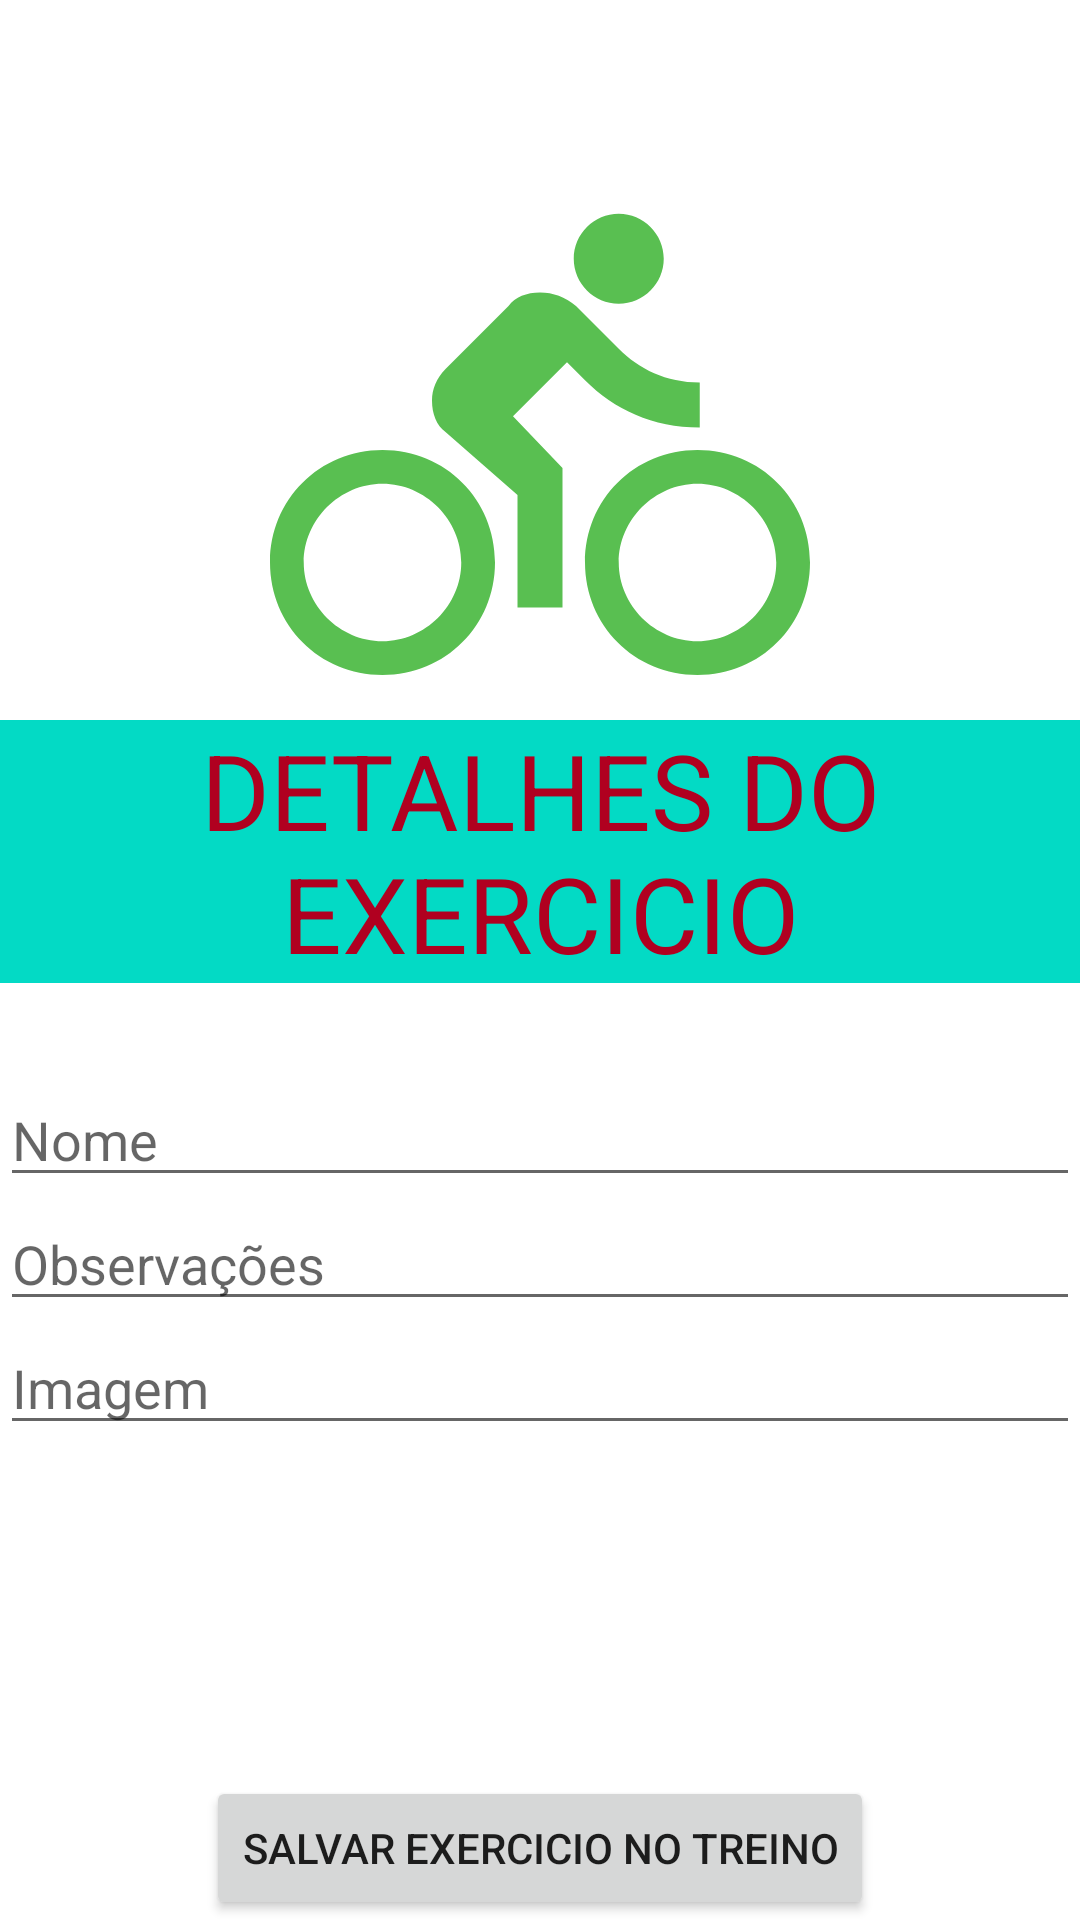

The Android layout XML behind this screen, and the referenced resources:
<!-- AndroidManifest.xml: application theme Theme.Treinos -->
<!-- res/layout/activity_exercicio_cadastro.xml -->
<?xml version="1.0" encoding="utf-8"?>
<androidx.constraintlayout.widget.ConstraintLayout xmlns:android="http://schemas.android.com/apk/res/android"
    xmlns:app="http://schemas.android.com/apk/res-auto"
    xmlns:tools="http://schemas.android.com/tools"
    android:layout_width="match_parent"
    android:layout_height="match_parent"
    tools:context=".views.CadastroExercicioActivity">


    <ImageView
        android:id="@+id/image_logo"
        android:layout_width="180dp"
        android:layout_height="180dp"
        android:layout_gravity="center"
        android:layout_marginTop="60dp"
        android:src="@drawable/ic_baseline_directions_bike_24"
        app:layout_constraintLeft_toLeftOf="parent"
        app:layout_constraintRight_toRightOf="parent"
        app:layout_constraintTop_toTopOf="parent" />

    <TextView
        android:id="@+id/text_detalhes"
        android:layout_width="match_parent"
        android:layout_height="wrap_content"
        android:text="DETALHES DO EXERCICIO"
        android:gravity="center"
        android:textSize="35dp"
        android:background="@color/teal_200"
        android:textColor="@color/design_default_color_error"
        app:layout_constraintTop_toBottomOf="@id/image_logo"
        app:layout_constraintLeft_toLeftOf="parent"
        app:layout_constraintRight_toRightOf="parent"/>




    <EditText
        android:id="@+id/edit_nome_do_exercicio"
        android:layout_width="0dp"
        android:layout_height="wrap_content"
      android:layout_marginTop="30dp"
        android:drawablePadding="8dp"
        android:hint="Nome"
        app:layout_constraintLeft_toLeftOf="parent"
        app:layout_constraintRight_toRightOf="parent"
       app:layout_constraintTop_toBottomOf="@+id/text_detalhes" />

    <EditText
        android:id="@+id/edit_observacoes"
        android:layout_width="0dp"
        android:layout_height="wrap_content"
        android:drawablePadding="8dp"
        android:hint="Observações"
        app:layout_constraintLeft_toLeftOf="parent"
        app:layout_constraintRight_toRightOf="parent"
        app:layout_constraintTop_toBottomOf="@+id/edit_nome_do_exercicio" />

    <EditText
        android:id="@+id/image_url"
        android:layout_width="0dp"
        android:layout_height="wrap_content"
        android:drawablePadding="8dp"
        android:hint="Imagem"
        app:layout_constraintLeft_toLeftOf="parent"
        app:layout_constraintRight_toRightOf="parent"
        app:layout_constraintTop_toBottomOf="@+id/edit_observacoes" />


    <Button
        android:id="@+id/button_save_exercicio"
        android:layout_width="wrap_content"
        android:layout_height="wrap_content"
        android:text="salvar exercicio no treino"
        app:layout_constraintBottom_toBottomOf="parent"
        app:layout_constraintLeft_toLeftOf="parent"
        app:layout_constraintRight_toRightOf="parent" />


</androidx.constraintlayout.widget.ConstraintLayout>
<!-- resources referenced by this layout -->
<resources>
  <!-- drawable ic_baseline_directions_bike_24 (drawable) -->
  <vector android:height="24dp" android:tint="#59BF51"
      android:viewportHeight="24" android:viewportWidth="24"
      android:width="24dp" xmlns:android="http://schemas.android.com/apk/res/android">
      <path android:fillColor="@android:color/white" android:pathData="M15.5,5.5c1.1,0 2,-0.9 2,-2s-0.9,-2 -2,-2 -2,0.9 -2,2 0.9,2 2,2zM5,12c-2.8,0 -5,2.2 -5,5s2.2,5 5,5 5,-2.2 5,-5 -2.2,-5 -5,-5zM5,20.5c-1.9,0 -3.5,-1.6 -3.5,-3.5s1.6,-3.5 3.5,-3.5 3.5,1.6 3.5,3.5 -1.6,3.5 -3.5,3.5zM10.8,10.5l2.4,-2.4 0.8,0.8c1.3,1.3 3,2.1 5.1,2.1L19.1,9c-1.5,0 -2.7,-0.6 -3.6,-1.5l-1.9,-1.9c-0.5,-0.4 -1,-0.6 -1.6,-0.6s-1.1,0.2 -1.4,0.6L7.8,8.4c-0.4,0.4 -0.6,0.9 -0.6,1.4 0,0.6 0.2,1.1 0.6,1.4L11,14v5h2v-6.2l-2.2,-2.3zM19,12c-2.8,0 -5,2.2 -5,5s2.2,5 5,5 5,-2.2 5,-5 -2.2,-5 -5,-5zM19,20.5c-1.9,0 -3.5,-1.6 -3.5,-3.5s1.6,-3.5 3.5,-3.5 3.5,1.6 3.5,3.5 -1.6,3.5 -3.5,3.5z"/>
  </vector>
  <style name="Theme.Treinos" parent="Theme.MaterialComponents.DayNight.DarkActionBar">
          
          <item name="colorPrimary">@color/purple_500</item>
          <item name="colorPrimaryVariant">@color/purple_700</item>
          <item name="colorOnPrimary">@color/white</item>
          
          <item name="colorSecondary">@color/teal_200</item>
          <item name="colorSecondaryVariant">@color/teal_700</item>
          <item name="colorOnSecondary">@color/black</item>
          
          <item name="android:statusBarColor" tools:targetApi="l">?attr/colorPrimaryVariant</item>
          
      </style>
  <!-- not gathered from this repository: default colours our renderer supplied (Android Studio template values) -->
  <color name="purple_500">#FF6200EE</color>
  <color name="purple_700">#FF3700B3</color>
  <color name="teal_200">#FF03DAC5</color>
  <color name="teal_700">#FF018786</color>
  <color name="black">#FF000000</color>
  <color name="white">#FFFFFFFF</color>
</resources>
